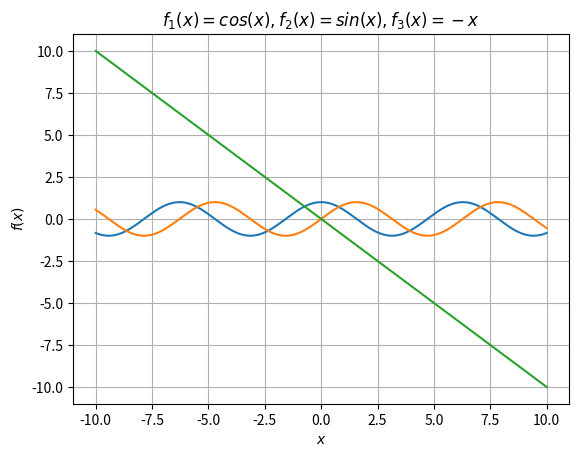

The script that saved this image:
import numpy as np
import matplotlib.pyplot as plt

x = np.arange(-10, 10.01, 0.01)
plt.plot(x, np.cos(x), x, np.sin(x), x, -x)
plt.show
plt.xlabel(r'$x$')
plt.ylabel(r'$f(x)$')
plt.title(r'$f_1(x) = cos(x), f_2(x) = sin(x), f_3(x) = -x$')
plt.grid(True)